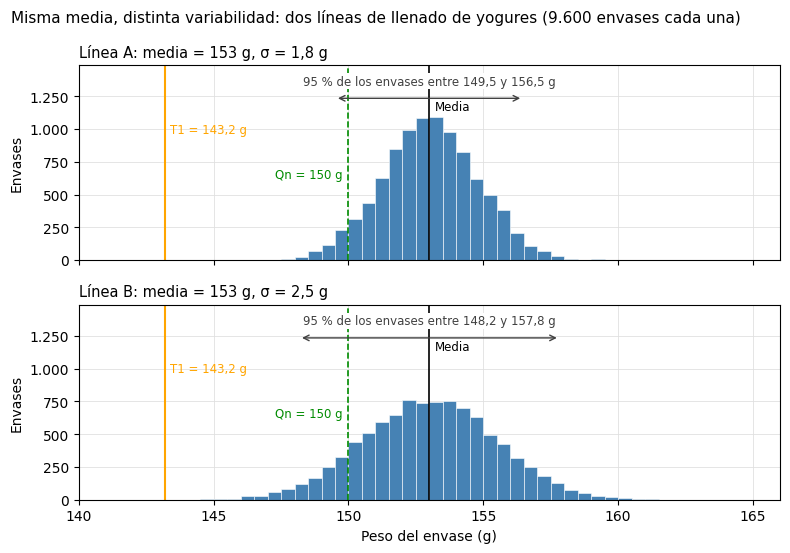

Write the Python code that produced this figure.
"""Figura del capítulo 15: dos líneas de llenado con la misma media y distinta variabilidad.

Genera imagenes/150/variabilidad-dos-lineas.svg y .png.
Se ejecuta desde la raíz del libro:  python scripts/figura_variabilidad_dos_lineas.py

Parámetros coherentes con la simulación del llenado de yogures (caps. 9, 11 y 14):
Qn = 150 g, T1 = 143,2 g, media 153 g; σ = 1,8 g y σ = 2,5 g (las dos σ de las etapas de mejora).
"""
import os
import sys

import matplotlib
matplotlib.use("Agg")
import matplotlib.pyplot as plt
import matplotlib.ticker as mticker
import numpy as np

SALIDA = sys.argv[1] if len(sys.argv) > 1 else os.path.join("imagenes", "150")
SEMILLA = 2024
N = 9600            # envases de un turno, como en llenado_yogures.csv
MEDIA = 153.0
QN, T1 = 150.0, 143.2
LINEAS = [("Línea A", 1.8), ("Línea B", 2.5)]

rng = np.random.default_rng(SEMILLA)
bins = np.arange(140, 166.01, 0.5)
coma = mticker.FuncFormatter(lambda x, _: f"{x:g}".replace(".", ","))
miles = mticker.FuncFormatter(lambda x, _: f"{x:,.0f}".replace(",", "."))

plt.rcParams.update({"font.family": "DejaVu Sans", "font.size": 10})
fig, axes = plt.subplots(2, 1, figsize=(8, 5.6), sharex=True, sharey=True)

intervalos = []
for ax, (nombre, sigma) in zip(axes, LINEAS):
    pesos = rng.normal(MEDIA, sigma, N)
    intervalos.append(np.percentile(pesos, [2.5, 97.5]))
    _ = ax.hist(pesos, bins=bins, color="steelblue", edgecolor="white", linewidth=0.4)
    _ = ax.axvline(MEDIA, color="black", linewidth=1.2)
    _ = ax.axvline(QN, color="#008b00", linestyle="--", linewidth=1.2)
    _ = ax.axvline(T1, color="orange", linewidth=1.5)
    _ = ax.set_title(f"{nombre}: media = 153 g, σ = {sigma:.1f} g".replace(".", ","),
                     loc="left", fontsize=10.5)
    ax.grid(color="0.88", linewidth=0.6)
    ax.set_axisbelow(True)
    ax.yaxis.set_major_formatter(miles)
    ax.set_ylabel("Envases")
    ax.set_xlim(140, 166)

ymax = axes[0].get_ylim()[1]
for ax, (lo, hi) in zip(axes, intervalos):
    ax.set_ylim(0, ymax * 1.30)
    yb = ymax * 1.08
    # intervalo que contiene el 95 % central de los envases simulados (percentiles 2,5 y 97,5)
    _ = ax.annotate("", xy=(lo, yb), xytext=(hi, yb),
                    arrowprops=dict(arrowstyle="<->", color="0.25", linewidth=1))
    _ = ax.text((lo + hi) / 2, ymax * 1.15,
                f"95 % de los envases entre {lo:.1f} y {hi:.1f} g".replace(".", ","),
                ha="center", va="bottom", fontsize=8.5, color="0.25",
                bbox=dict(facecolor="white", edgecolor="none", pad=1))
    _ = ax.text(QN - 0.2, ymax * 0.55, "Qn = 150 g", fontsize=8.5, color="#008b00", ha="right")
    _ = ax.text(T1 + 0.2, ymax * 0.85, "T1 = 143,2 g", fontsize=8.5, color="orange")
    _ = ax.text(MEDIA + 0.2, ymax * 0.98, "Media", fontsize=8.5, color="black", va="bottom")

axes[1].xaxis.set_major_formatter(coma)
axes[1].set_xlabel("Peso del envase (g)")
fig.suptitle("Misma media, distinta variabilidad: dos líneas de llenado de yogures (9.600 envases cada una)",
             fontsize=11, x=0.02, ha="left")
fig.tight_layout()

os.makedirs(SALIDA, exist_ok=True)
for ext in ("svg", "png"):
    fig.savefig(os.path.join(SALIDA, f"variabilidad-dos-lineas.{ext}"), dpi=150)
print("Figura guardada en", SALIDA)
